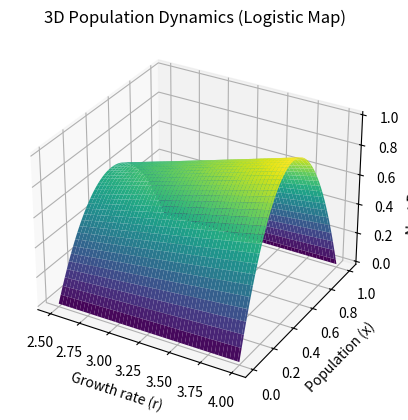

The matplotlib source for this figure:
import numpy as np
import matplotlib.pyplot as plt
from mpl_toolkits.mplot3d import Axes3D

# Logistic map function
def logistic_map(r, x):
    return r * x * (1 - x)

# Parameters
r = np.linspace(2.5, 4.0, 100)
x = np.linspace(0, 1, 100)

R, X = np.meshgrid(r, x)
Z = logistic_map(R, X)

# Plotting
fig = plt.figure()
ax = fig.add_subplot(111, projection='3d')
ax.plot_surface(R, X, Z, cmap='viridis')

ax.set_title('3D Population Dynamics (Logistic Map)')
ax.set_xlabel('Growth rate (r)')
ax.set_ylabel('Population (x)')
ax.set_zlabel('Next Population')
plt.show()
